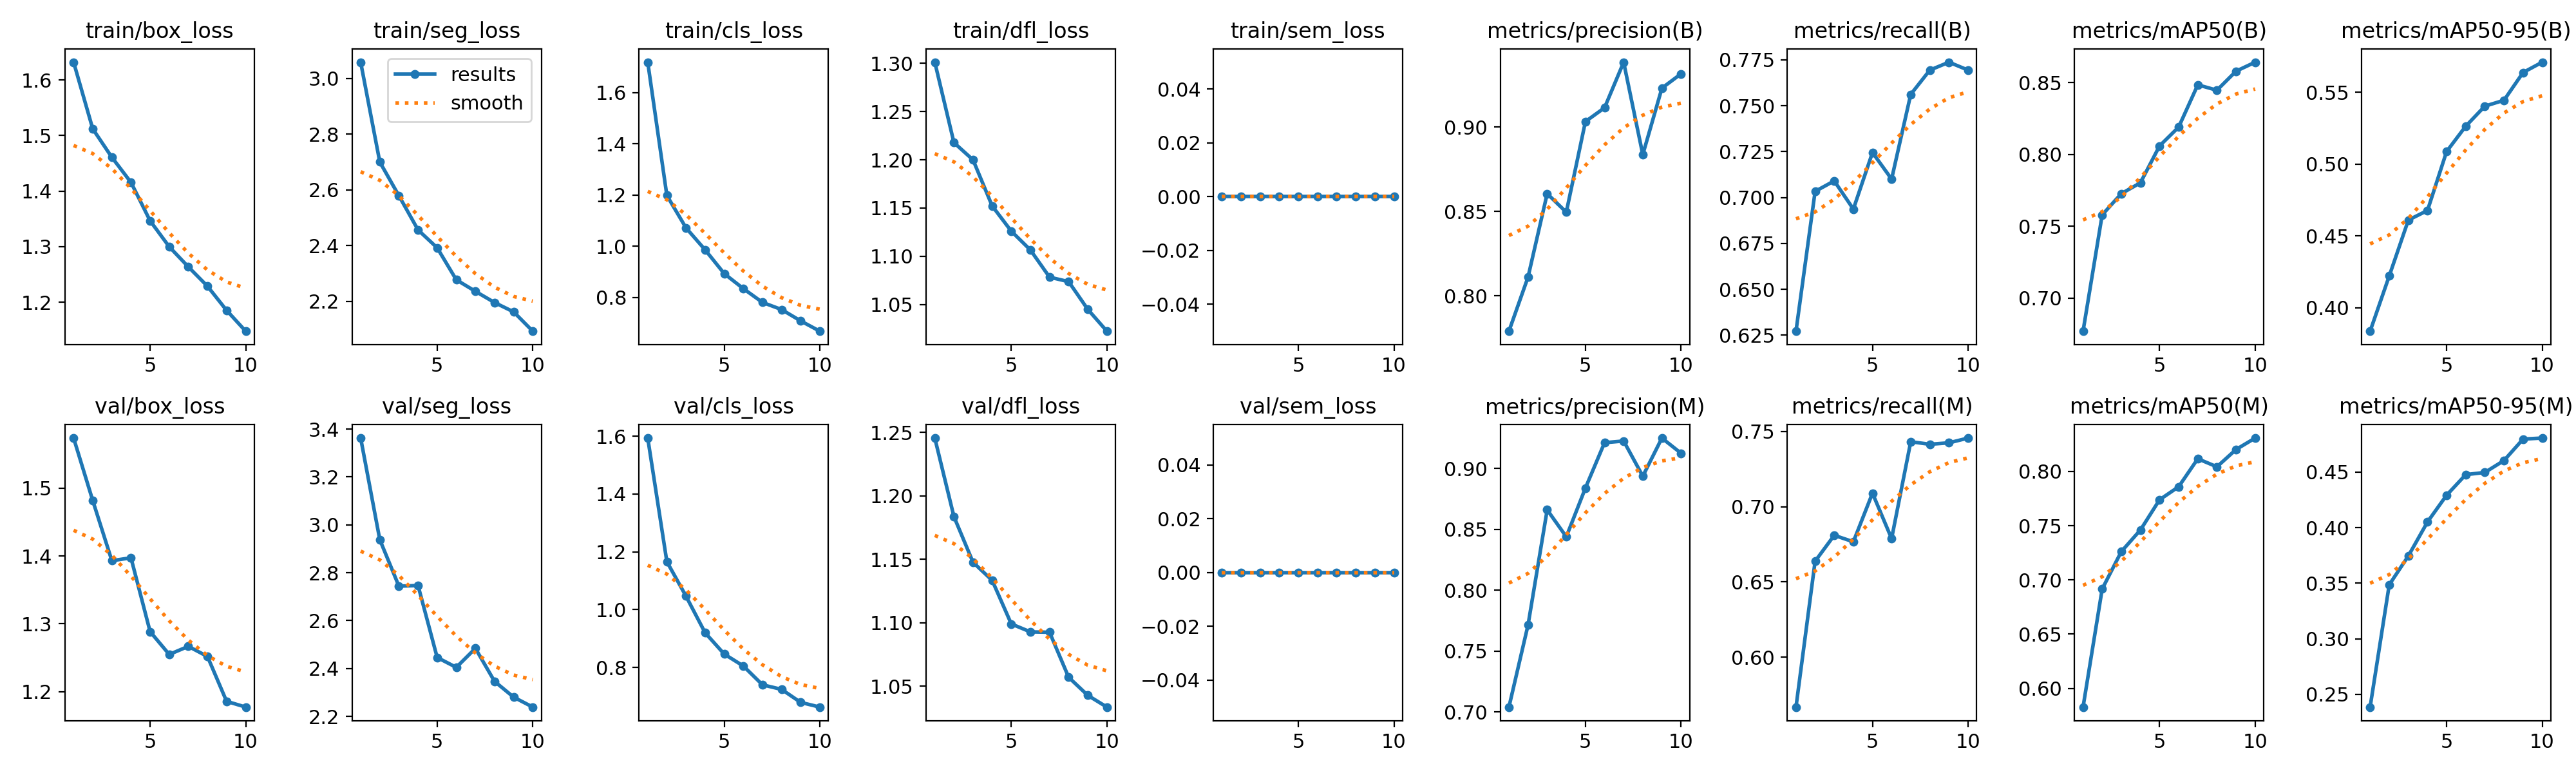

Source data for this figure (header and first rows):
epoch, time, train/box_loss, train/seg_loss, train/cls_loss, train/dfl_loss, train/sem_loss, metrics/precision(B), metrics/recall(B), metrics/mAP50(B), metrics/mAP50-95(B), metrics/precision(M), metrics/recall(M), metrics/mAP50(M), metrics/mAP50-95(M), val/box_loss, val/seg_loss, val/cls_loss, val/dfl_loss, val/sem_loss, lr/pg0, lr/pg1, lr/pg2
1, 208.6, 1.632, 3.058, 1.719, 1.301, 0, 0.779, 0.6272, 0.677, 0.3838, 0.704, 0.5668, 0.5827, 0.2385, 1.574, 3.363, 1.594, 1.246, 0, 0.0006653, 0.0006653, 0.0006653
2, 393.9, 1.512, 2.7, 1.198, 1.218, 0, 0.8111, 0.7033, 0.758, 0.4222, 0.7715, 0.6638, 0.6916, 0.3486, 1.482, 2.938, 1.166, 1.184, 0, 0.0012, 0.0012, 0.0012
3, 577.5, 1.461, 2.578, 1.071, 1.2, 0, 0.8605, 0.709, 0.7728, 0.4611, 0.8659, 0.681, 0.7261, 0.3746, 1.393, 2.744, 1.047, 1.148, 0, 0.001603, 0.001603, 0.001603
4, 756, 1.416, 2.456, 0.9857, 1.152, 0, 0.8496, 0.6937, 0.7803, 0.4677, 0.8438, 0.6767, 0.746, 0.4051, 1.397, 2.747, 0.92, 1.133, 0, 0.001406, 0.001406, 0.001406
5, 936.8, 1.347, 2.392, 0.8926, 1.126, 0, 0.9033, 0.7245, 0.806, 0.5088, 0.8838, 0.709, 0.7739, 0.4292, 1.289, 2.446, 0.8463, 1.099, 0, 0.001208, 0.001208, 0.001208
6, 1117, 1.3, 2.277, 0.834, 1.107, 0, 0.9115, 0.71, 0.8191, 0.5264, 0.9211, 0.6788, 0.7859, 0.4477, 1.255, 2.405, 0.805, 1.093, 0, 0.00101, 0.00101, 0.00101
7, 1297, 1.264, 2.235, 0.7801, 1.078, 0, 0.9385, 0.7562, 0.8485, 0.5403, 0.9224, 0.7432, 0.8117, 0.4497, 1.267, 2.484, 0.7399, 1.093, 0, 0.000812, 0.000812, 0.000812
8, 1475, 1.229, 2.195, 0.7522, 1.074, 0, 0.8837, 0.7694, 0.8448, 0.5444, 0.8935, 0.7416, 0.8043, 0.4604, 1.252, 2.346, 0.724, 1.057, 0, 0.000614, 0.000614, 0.000614
9, 1653, 1.185, 2.162, 0.7078, 1.045, 0, 0.9231, 0.7737, 0.858, 0.5637, 0.9248, 0.7425, 0.8202, 0.4798, 1.186, 2.28, 0.679, 1.043, 0, 0.000416, 0.000416, 0.000416
10, 1833, 1.148, 2.092, 0.6676, 1.022, 0, 0.9316, 0.7694, 0.8643, 0.5709, 0.9124, 0.7457, 0.8307, 0.4807, 1.177, 2.239, 0.6628, 1.034, 0, 0.000218, 0.000218, 0.000218
